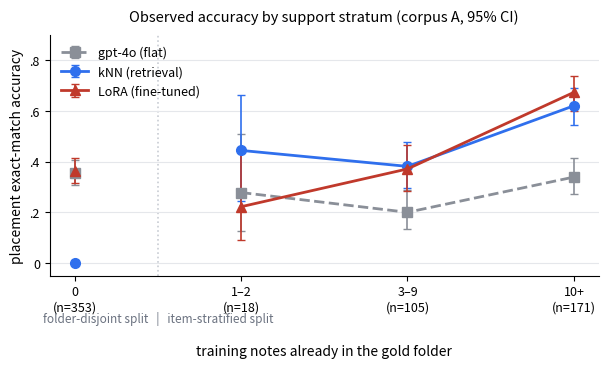

Here is the Python script that generated this plot: (Note: this script raises an exception after producing the figure.)
#!/usr/bin/env python3
"""Figure 1: observed accuracy by support stratum, corpus A.

The x=0 point comes from a separately constructed folder-disjoint split
with different method configurations (see paper Methods) -- it is NOT the
left edge of the same fitted curve as x=1..3, so it is plotted disconnected
from the item-split line, not joined to it. Wilson-score 95% CIs shown per
point since the 1-2 bucket is n=18.
"""
import math
import matplotlib
matplotlib.use("Agg")
import matplotlib.pyplot as plt

BUCKETS = ["0", "1–2", "3–9", "10+"]
X = [0, 1, 2, 3]
N = [353, 18, 105, 171]

DATA = {
    "gpt-4o (flat)":       {"y": [0.354, 0.278, 0.200, 0.339], "color": "#8a8f98", "marker": "s", "ls": "--"},
    "kNN (retrieval)":     {"y": [0.000, 0.444, 0.381, 0.620], "color": "#2f6fed", "marker": "o", "ls": "-"},
    "LoRA (fine-tuned)":   {"y": [0.363, 0.222, 0.371, 0.673], "color": "#c0392b", "marker": "^", "ls": "-"},
}


def wilson_ci(p, n, z=1.96):
    if n == 0:
        return (0.0, 0.0)
    denom = 1 + z**2 / n
    centre = (p + z**2 / (2 * n)) / denom
    half = (z * math.sqrt(p * (1 - p) / n + z**2 / (4 * n**2))) / denom
    return (max(0.0, centre - half), min(1.0, centre + half))


fig, ax = plt.subplots(figsize=(6.2, 3.8), dpi=200)

for label, d in DATA.items():
    y = d["y"]
    lo_err, hi_err = [], []
    for yi, n in zip(y, N):
        lo, hi = wilson_ci(yi, n)
        lo_err.append(yi - lo)
        hi_err.append(hi - yi)
    # x=0 plotted disconnected: separate scatter, no line to x=1
    ax.errorbar(X[0], y[0], yerr=[[lo_err[0]], [hi_err[0]]],
                fmt=d["marker"], color=d["color"], markersize=7,
                capsize=3, elinewidth=1.2, zorder=3)
    ax.errorbar(X[1:], y[1:], yerr=[lo_err[1:], hi_err[1:]],
                color=d["color"], marker=d["marker"], linestyle=d["ls"],
                linewidth=2.0, markersize=7, label=label,
                capsize=3, elinewidth=1.2, zorder=3)

# visual break marking "different split, not the same curve"
ax.axvline(0.5, color="#c8ccd3", linestyle=":", linewidth=1.2, zorder=1)
ax.text(0.5, -0.145, "folder-disjoint split   |   item-stratified split",
        ha="center", va="top", fontsize=8.5, color="#6b7280",
        transform=ax.get_xaxis_transform())

ax.set_xticks(X)
ax.set_xticklabels([f"{b}\n(n={n})" for b, n in zip(BUCKETS, N)], fontsize=9)
ax.set_xlabel("training notes already in the gold folder", fontsize=10, labelpad=22)
ax.set_ylabel("placement exact-match accuracy", fontsize=10)
ax.set_ylim(-0.05, 0.90)
ax.set_yticks([0, 0.2, 0.4, 0.6, 0.8])
ax.set_yticklabels(["0", ".2", ".4", ".6", ".8"], fontsize=9)

ax.spines["top"].set_visible(False)
ax.spines["right"].set_visible(False)
ax.grid(axis="y", color="#e5e7eb", linewidth=0.8, zorder=0)

ax.legend(loc="upper left", frameon=False, fontsize=9, handlelength=2.2)
ax.set_title("Observed accuracy by support stratum (corpus A, 95% CI)",
             fontsize=10.5, pad=10)

fig.tight_layout()
fig.savefig("figures/fig1_coverage_curve.pdf", bbox_inches="tight")
fig.savefig("figures/fig1_coverage_curve.png", bbox_inches="tight")
print("wrote figures/fig1_coverage_curve.{pdf,png}")
